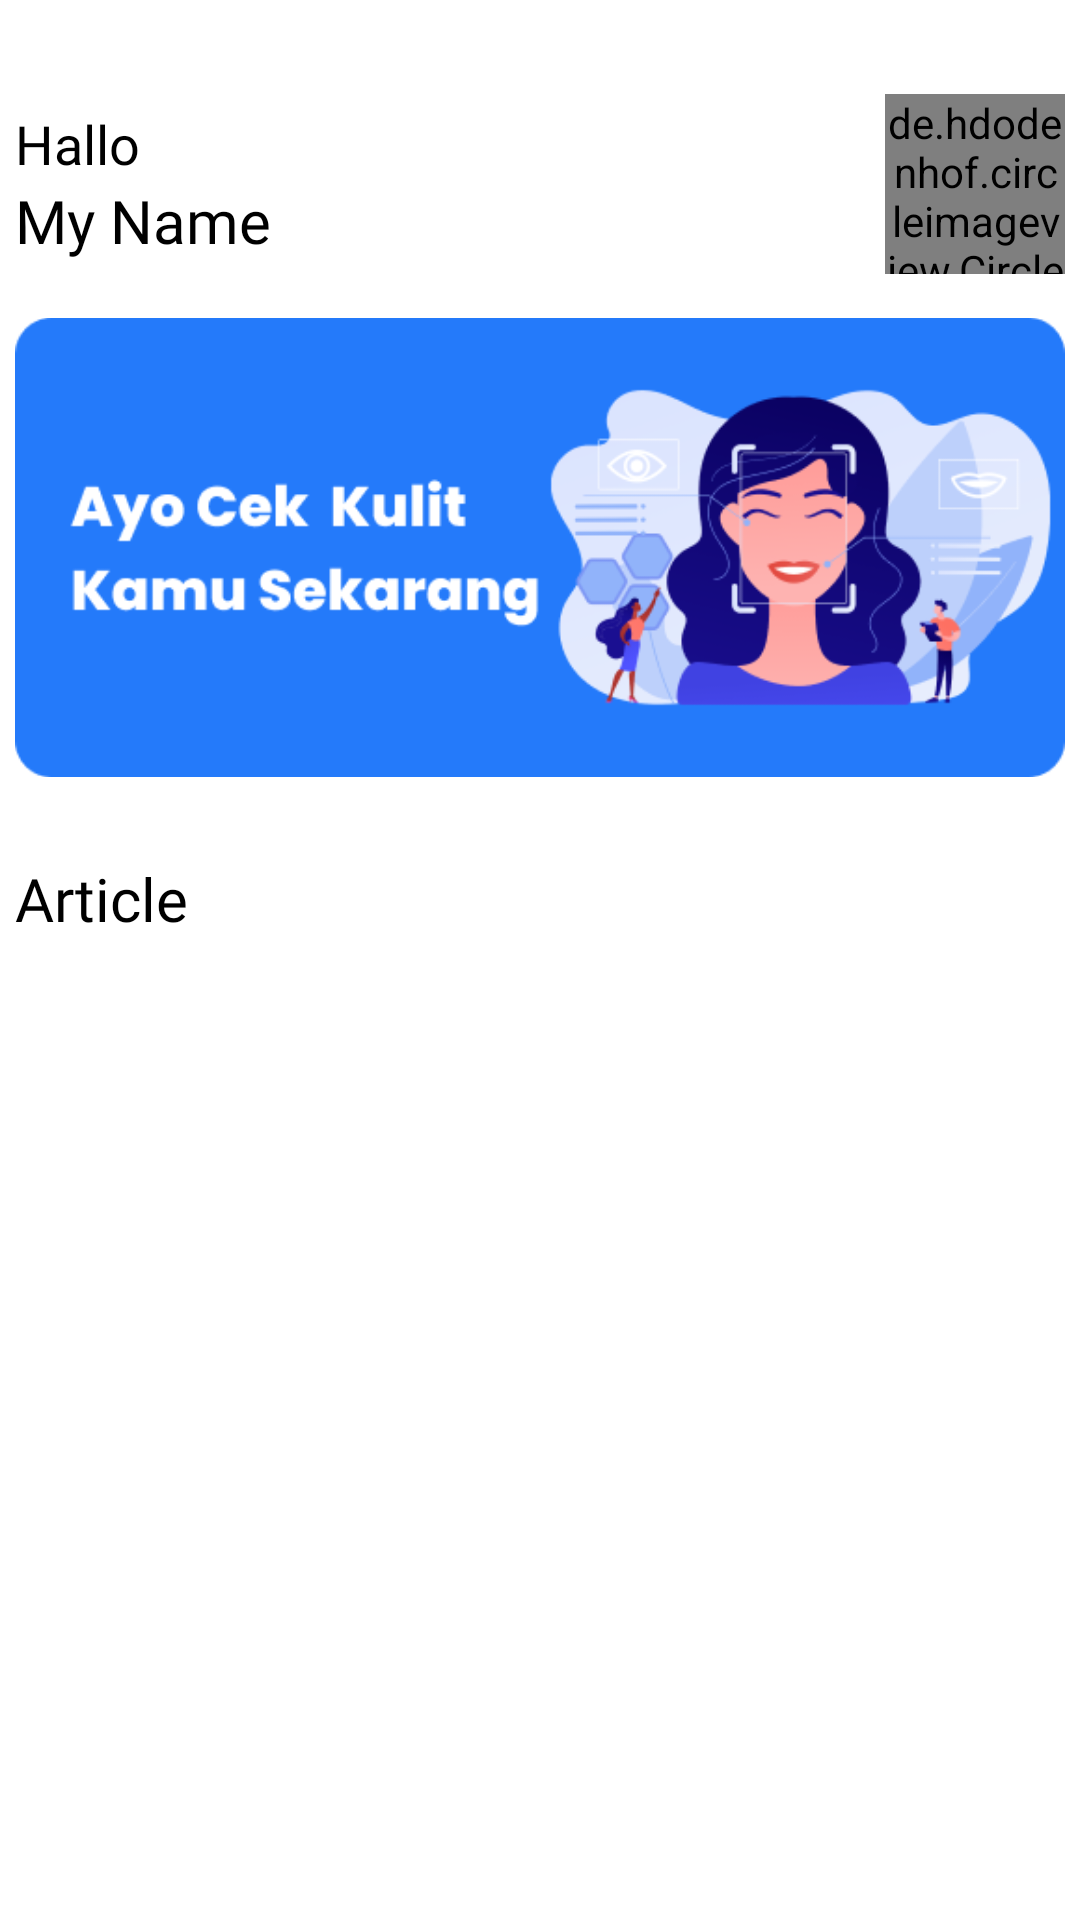

Produce the Android XML layout that renders to this screen, including the resource entries it uses.
<!-- AndroidManifest.xml: application theme AppTheme -->
<!-- res/layout/fragment_home.xml -->
<?xml version="1.0" encoding="utf-8"?>
<androidx.constraintlayout.widget.ConstraintLayout xmlns:android="http://schemas.android.com/apk/res/android"
    xmlns:app="http://schemas.android.com/apk/res-auto"
    xmlns:tools="http://schemas.android.com/tools"
    android:layout_width="match_parent"
    android:layout_height="match_parent"
    tools:context=".ui.home.HomeFragment">

    <TextView
        android:id="@+id/textViewHello"
        android:layout_width="wrap_content"
        android:layout_height="wrap_content"
        android:fontFamily="@font/poppins_medium"
        android:text="@string/initial_hello"
        android:textColor="@color/black"
        android:textSize="18sp"
        app:layout_constraintBottom_toTopOf="@+id/textViewInitial"
        app:layout_constraintStart_toStartOf="@+id/imageView" />

    <TextView
        android:id="@+id/textViewInitial"
        android:layout_width="wrap_content"
        android:layout_height="wrap_content"
        android:fontFamily="@font/poppins_bold"
        android:text="@string/initial_name"
        android:textColor="@color/black"
        android:textSize="20sp"
        app:layout_constraintBottom_toTopOf="@+id/guideline2"
        app:layout_constraintStart_toStartOf="@+id/textViewHello" />

    <de.hdodenhof.circleimageview.CircleImageView
        android:id="@+id/imageViewAvatar"
        android:layout_width="60dp"
        android:layout_height="60dp"
        android:src="@drawable/round_account_box_24"
        app:layout_constraintBottom_toTopOf="@+id/guideline2"
        app:layout_constraintEnd_toEndOf="@+id/imageView"
        app:layout_constraintTop_toTopOf="@+id/textViewHello" />

    <ImageView
        android:id="@+id/imageView"
        android:layout_width="350dp"
        android:layout_height="wrap_content"
        android:contentDescription="@string/imageView_banner"
        android:src="@drawable/banner"
        app:layout_constraintEnd_toEndOf="parent"
        app:layout_constraintStart_toStartOf="parent"
        app:layout_constraintTop_toTopOf="@+id/guideline3" />

    <TextView
        android:id="@+id/textViewArticle"
        android:layout_width="wrap_content"
        android:layout_height="wrap_content"
        android:fontFamily="@font/poppins_bold"
        android:text="@string/initial_article"
        android:textColor="@color/black"
        android:textSize="20sp"
        app:layout_constraintStart_toStartOf="@+id/imageView"
        app:layout_constraintTop_toTopOf="@+id/guideline" />

    <androidx.recyclerview.widget.RecyclerView
        android:id="@+id/recyclerViewArticle"
        android:layout_width="0dp"
        android:layout_height="wrap_content"
        app:layout_constraintEnd_toEndOf="@+id/imageView"
        app:layout_constraintStart_toStartOf="@+id/imageView"
        app:layout_constraintTop_toBottomOf="@id/textViewArticle"
        tools:listitem="@layout/item_row_article" />

    <androidx.constraintlayout.widget.Guideline
        android:id="@+id/guideline2"
        android:layout_width="wrap_content"
        android:layout_height="wrap_content"
        android:orientation="horizontal"
        app:layout_constraintGuide_begin="87dp" />

    <androidx.constraintlayout.widget.Guideline
        android:id="@+id/guideline"
        android:layout_width="wrap_content"
        android:layout_height="wrap_content"
        android:orientation="horizontal"
        app:layout_constraintGuide_begin="286dp" />

    <androidx.constraintlayout.widget.Guideline
        android:id="@+id/guideline3"
        android:layout_width="wrap_content"
        android:layout_height="wrap_content"
        android:orientation="horizontal"
        app:layout_constraintGuide_begin="59dp" />

</androidx.constraintlayout.widget.ConstraintLayout>
<!-- res/layout/item_row_article.xml (included above) -->
<?xml version="1.0" encoding="utf-8"?>
<androidx.cardview.widget.CardView xmlns:android="http://schemas.android.com/apk/res/android"
    xmlns:card_view="http://schemas.android.com/apk/res-auto"
    xmlns:tools="http://schemas.android.com/tools"
    android:id="@+id/card_view"
    android:layout_width="match_parent"
    android:layout_height="wrap_content"
    android:layout_marginTop="1dp"
    android:layout_marginBottom="1dp"
    android:layout_gravity="center">

    <androidx.constraintlayout.widget.ConstraintLayout
        android:layout_width="match_parent"
        android:layout_height="wrap_content"
        android:paddingTop="4dp"
        android:paddingBottom="4dp">

        <ImageView
            android:id="@+id/circleImage"
            android:layout_width="60dp"
            android:layout_height="60dp"
            card_view:layout_constraintBottom_toBottomOf="parent"
            card_view:layout_constraintStart_toStartOf="parent"
            card_view:layout_constraintTop_toTopOf="parent"
            tools:src="@tools:sample/avatars" />

        <TextView
            android:id="@+id/textViewTitleResult"
            android:layout_width="0dp"
            android:layout_height="wrap_content"
            android:layout_marginStart="15dp"
            android:textColor="@color/primary"
            android:textSize="14sp"
            android:textStyle="bold"
            card_view:layout_constraintEnd_toEndOf="parent"
            card_view:layout_constraintHorizontal_bias="0.0"
            card_view:layout_constraintStart_toEndOf="@+id/circleImage"
            card_view:layout_constraintTop_toTopOf="@+id/circleImage"
            tools:text="@string/title_google_result" />

        <TextView
            android:id="@+id/textViewDesc"
            android:layout_width="0dp"
            android:layout_height="wrap_content"
            android:textSize="10sp"
            card_view:layout_constraintEnd_toEndOf="parent"
            card_view:layout_constraintStart_toStartOf="@+id/textViewTitleResult"
            card_view:layout_constraintTop_toBottomOf="@+id/textViewTitleResult"
            tools:ignore="SmallSp"
            tools:text="@string/description_result" />


    </androidx.constraintlayout.widget.ConstraintLayout>
</androidx.cardview.widget.CardView>
<!-- resources referenced by this layout -->
<resources>
  <color name="black">#FF000000</color>
  <color name="primary">#247AFA</color>
  <!-- drawable banner: png bitmap (drawable, 36269 bytes) -->
  <!-- drawable round_account_box_24 (drawable) -->
  <vector android:height="24dp" android:tint="#247AFA"
      android:viewportHeight="24" android:viewportWidth="24"
      android:width="24dp" xmlns:android="http://schemas.android.com/apk/res/android">
      <path android:fillColor="@android:color/white" android:pathData="M19,3H5C3.9,3 3,3.9 3,5v14c0,1.1 0.9,2 2,2h14c1.1,0 2,-0.9 2,-2V5C21,3.9 20.1,3 19,3zM12,6c1.93,0 3.5,1.57 3.5,3.5c0,1.93 -1.57,3.5 -3.5,3.5s-3.5,-1.57 -3.5,-3.5C8.5,7.57 10.07,6 12,6zM19,19H5v-0.23c0,-0.62 0.28,-1.2 0.76,-1.58C7.47,15.82 9.64,15 12,15s4.53,0.82 6.24,2.19c0.48,0.38 0.76,0.97 0.76,1.58V19z"/>
  </vector>
  <string name="description_result">Herpes adalah kelompok virus yang dapat menyebabkan infeksi. Infeksi virus herpes umumnya ditandai dengan kulit kering, luka lepuh,</string>
  <string name="imageView_banner">banner</string>
  <string name="initial_article">Article</string>
  <string name="initial_hello">Hallo</string>
  <string name="initial_name">My Name</string>
  <string name="title_google_result">Title</string>
  <style name="AppTheme" parent="Theme.MaterialComponents.DayNight">
          
          <item name="colorPrimary">@color/primary</item>
          <item name="colorPrimaryVariant">@color/secondary</item>
          <item name="colorOnPrimary">@color/white</item>
          
          <item name="colorSecondary">@color/primary</item>
          <item name="colorSecondaryVariant">@color/teal_700</item>
          <item name="colorOnSecondary">@color/black</item>
          
          <item name="android:statusBarColor">?attr/colorPrimaryVariant</item>
          
          <item name="android:buttonStyle">@style/buttonStyle</item>
      </style>
  <color name="secondary">#9EA1A9</color>
  <color name="white">#FFFFFFFF</color>
  <color name="teal_700">#FF018786</color>
  <style name="buttonStyle" parent="Widget.AppCompat.Button">
          <item name="android:background">@drawable/rounded_corner_primary</item>
          
          <item name="cornerRadius">15dp</item>
          <item name="backgroundTint">@color/primary</item>
      </style>
  <!-- drawable rounded_corner_primary (drawable) -->
  <?xml version="1.0" encoding="utf-8"?>
  <shape xmlns:android="http://schemas.android.com/apk/res/android" android:shape="rectangle">
      <corners android:radius="15dp"/>
      <solid android:color="@color/primary"></solid>
  </shape>
</resources>
